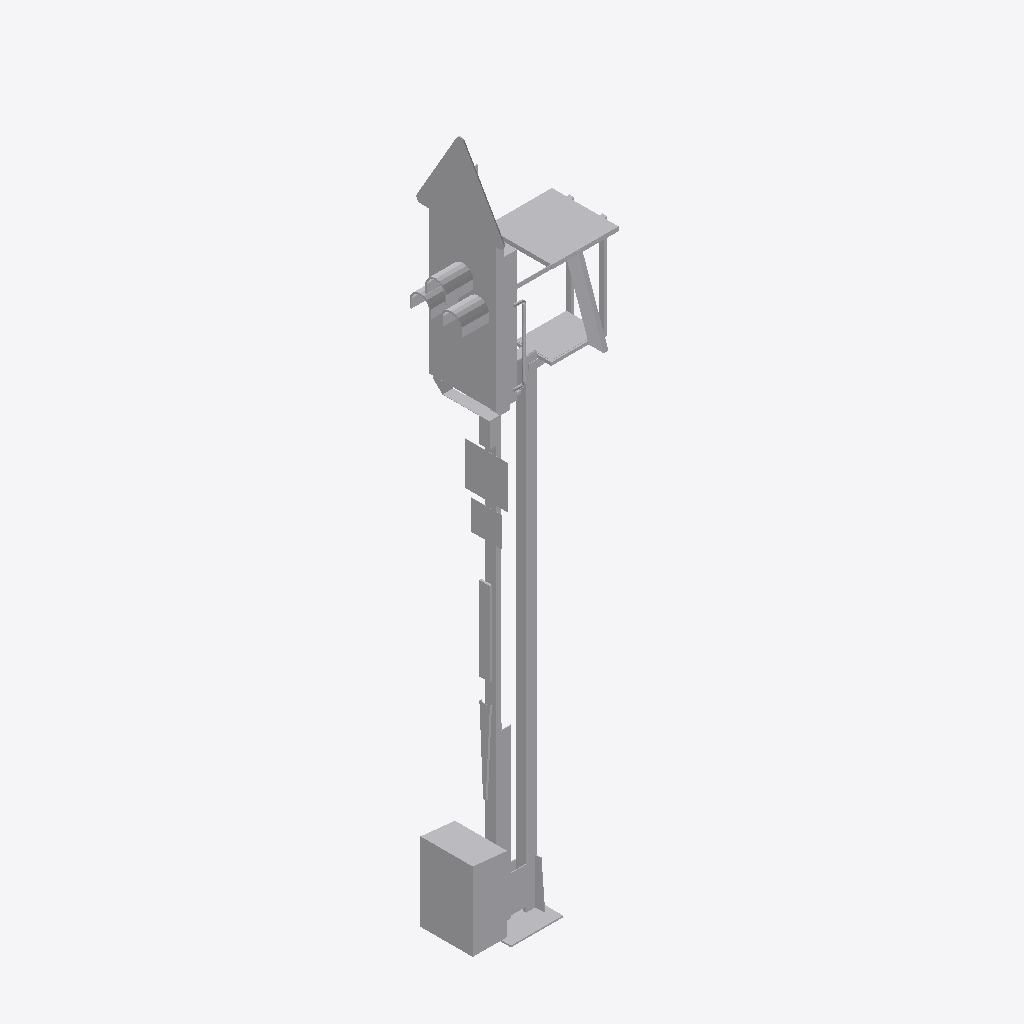
Isometric view of an IFC building model (IFC-SPF (STEP), schema IFC4, length unit metre), seen from the south-west, elements coloured by IFC class: 1 other element (light grey).
Extent 1.5 m × 0.8 m × 6.7 m (x, y, z). Elements (1): 1 IfcBuildingElementProxy.

HEADER;
FILE_DESCRIPTION(('ViewDefinition [ReferenceView_V1.2]'),'2;1');
FILE_NAME('2018_01','2022-11-28T19:40:22+01:00',(''),(''),'ODA SDAI 22.12','23.0.20.21 - Exporter 23.0.20.21 - Alternativ-UI','');
FILE_SCHEMA(('IFC4'));
ENDSEC;
DATA;
#98=IFCPROJECT('2$Wwm8czv6C8$LoOtG9ylw',#20,'2018_01',$,$,'','Projekt  Status',(#93),#90);
#101=IFCSITE('2$Wwm8czv6C8$LoOtG9ylu',#20,'Default',$,$,#100,$,$,.ELEMENT.,(48,8,15,359802),(11,34,47,783432),0.0,$,$);
#440=IFCBUILDINGELEMENTPROXY('2VU6DVA8n6Ww4C3aXf_K40',#20,'S 8000.5.7-7_M4600-HS-Zs3-B_LOD200-300:S 8000.5.7-7_M4600-HS-Zs3-B_LOD200-300:2497644',$,'S 8000.5.7-7_M4600-HS-Zs3-B_LOD200-300:S 8000.5.7-7_M4600-HS-Zs3-B_LOD200-300',#439,#437,'2497644',.NOTDEFINED.);
ENDSEC;
